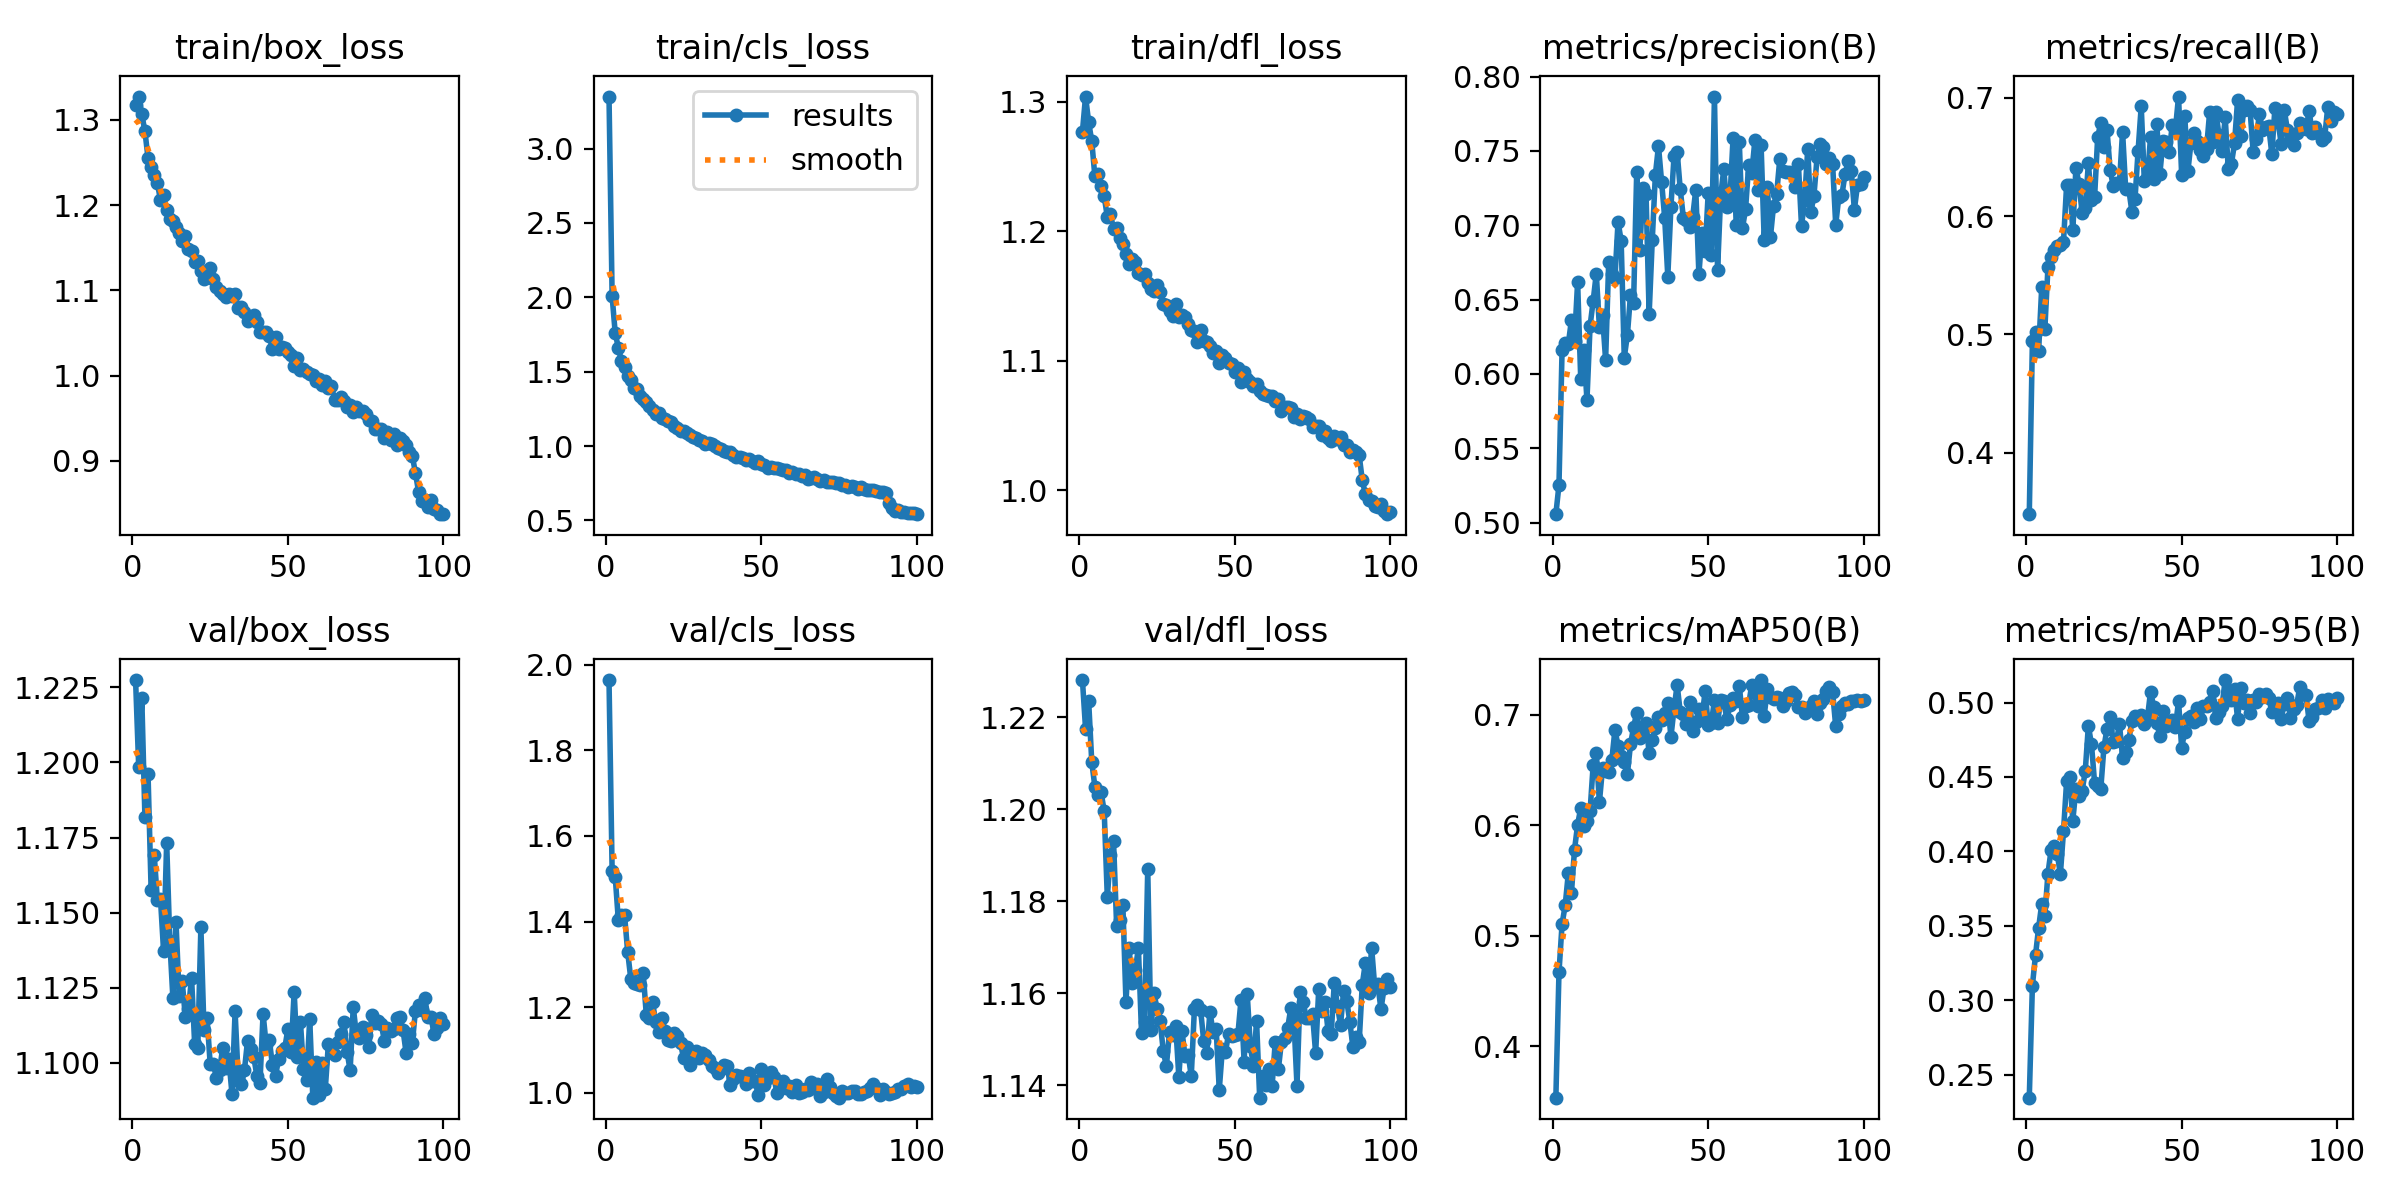

Data behind this chart, as committed beside it:
epoch, time, train/box_loss, train/cls_loss, train/dfl_loss, metrics/precision(B), metrics/recall(B), metrics/mAP50(B), metrics/mAP50-95(B), val/box_loss, val/cls_loss, val/dfl_loss, lr/pg0, lr/pg1, lr/pg2
1, 468.2, 1.317, 3.35, 1.277, 0.5057, 0.3481, 0.3536, 0.2345, 1.227, 1.964, 1.228, 0.0001947, 0.0001947, 0.0001947
2, 947.9, 1.327, 2.008, 1.304, 0.5253, 0.4942, 0.4669, 0.3099, 1.199, 1.519, 1.218, 0.0003868, 0.0003868, 0.0003868
3, 1414, 1.307, 1.758, 1.284, 0.6164, 0.5021, 0.5108, 0.3303, 1.221, 1.504, 1.224, 0.0005751, 0.0005751, 0.0005751
4, 1923, 1.287, 1.662, 1.27, 0.6211, 0.486, 0.5276, 0.3487, 1.182, 1.403, 1.21, 0.0005705, 0.0005705, 0.0005705
5, 2434, 1.255, 1.571, 1.242, 0.6202, 0.5397, 0.5565, 0.3646, 1.196, 1.416, 1.205, 0.0005647, 0.0005647, 0.0005647
6, 2946, 1.244, 1.53, 1.244, 0.6361, 0.5046, 0.5385, 0.3569, 1.157, 1.415, 1.203, 0.0005589, 0.0005589, 0.0005589
7, 3456, 1.236, 1.474, 1.235, 0.6225, 0.5566, 0.578, 0.3851, 1.169, 1.329, 1.204, 0.0005531, 0.0005531, 0.0005531
8, 3964, 1.226, 1.442, 1.227, 0.6619, 0.5654, 0.6006, 0.4007, 1.154, 1.266, 1.2, 0.0005473, 0.0005473, 0.0005473
9, 4473, 1.206, 1.389, 1.211, 0.5965, 0.5713, 0.6158, 0.4036, 1.155, 1.257, 1.181, 0.0005414, 0.0005414, 0.0005414
10, 4983, 1.212, 1.381, 1.213, 0.6162, 0.5746, 0.5996, 0.3981, 1.137, 1.255, 1.19, 0.0005356, 0.0005356, 0.0005356
11, 5499, 1.194, 1.338, 1.202, 0.5825, 0.5754, 0.6043, 0.3848, 1.173, 1.252, 1.193, 0.0005298, 0.0005298, 0.0005298
12, 5956, 1.183, 1.317, 1.203, 0.6322, 0.5781, 0.6127, 0.4134, 1.141, 1.279, 1.175, 0.000524, 0.000524, 0.000524
13, 6381, 1.182, 1.296, 1.195, 0.6492, 0.626, 0.6547, 0.447, 1.121, 1.181, 1.176, 0.0005181, 0.0005181, 0.0005181
14, 6800, 1.175, 1.269, 1.19, 0.6675, 0.6265, 0.6659, 0.45, 1.147, 1.175, 1.179, 0.0005123, 0.0005123, 0.0005123
15, 7219, 1.167, 1.244, 1.182, 0.6317, 0.588, 0.6209, 0.4207, 1.122, 1.213, 1.158, 0.0005065, 0.0005065, 0.0005065
16, 7638, 1.158, 1.218, 1.175, 0.6395, 0.6411, 0.6516, 0.4422, 1.127, 1.165, 1.17, 0.0005007, 0.0005007, 0.0005007
17, 8058, 1.164, 1.223, 1.178, 0.6094, 0.6269, 0.6489, 0.4373, 1.115, 1.142, 1.162, 0.0004949, 0.0004949, 0.0004949
18, 8476, 1.149, 1.19, 1.176, 0.6757, 0.6028, 0.6485, 0.4408, 1.118, 1.175, 1.165, 0.000489, 0.000489, 0.000489
19, 8895, 1.146, 1.178, 1.168, 0.6674, 0.6072, 0.6593, 0.454, 1.128, 1.145, 1.17, 0.0004832, 0.0004832, 0.0004832
20, 9314, 1.133, 1.169, 1.166, 0.6645, 0.6446, 0.6864, 0.4845, 1.106, 1.124, 1.151, 0.0004774, 0.0004774, 0.0004774
21, 9734, 1.134, 1.164, 1.167, 0.7025, 0.6132, 0.6721, 0.4719, 1.105, 1.12, 1.154, 0.0004716, 0.0004716, 0.0004716
22, 10169, 1.123, 1.135, 1.16, 0.6895, 0.616, 0.6624, 0.4461, 1.145, 1.139, 1.187, 0.0004658, 0.0004658, 0.0004658
23, 10644, 1.114, 1.123, 1.156, 0.611, 0.6671, 0.6576, 0.4438, 1.111, 1.133, 1.152, 0.0004599, 0.0004599, 0.0004599
24, 11063, 1.116, 1.103, 1.154, 0.6262, 0.6788, 0.6462, 0.4422, 1.115, 1.115, 1.16, 0.0004541, 0.0004541, 0.0004541
25, 11481, 1.126, 1.098, 1.158, 0.6529, 0.6581, 0.6732, 0.4699, 1.099, 1.08, 1.157, 0.0004483, 0.0004483, 0.0004483
26, 11900, 1.113, 1.089, 1.153, 0.6479, 0.6728, 0.6889, 0.4825, 1.1, 1.106, 1.154, 0.0004425, 0.0004425, 0.0004425
27, 12318, 1.104, 1.072, 1.144, 0.7361, 0.6388, 0.702, 0.4904, 1.095, 1.064, 1.147, 0.0004366, 0.0004366, 0.0004366
28, 12737, 1.099, 1.064, 1.143, 0.6832, 0.6257, 0.6787, 0.4737, 1.097, 1.089, 1.144, 0.0004308, 0.0004308, 0.0004308
29, 13155, 1.096, 1.053, 1.139, 0.725, 0.6277, 0.6891, 0.474, 1.105, 1.097, 1.152, 0.000425, 0.000425, 0.000425
30, 13578, 1.092, 1.041, 1.134, 0.7209, 0.628, 0.693, 0.4855, 1.098, 1.082, 1.151, 0.0004192, 0.0004192, 0.0004192
31, 13999, 1.095, 1.037, 1.143, 0.6403, 0.6714, 0.6652, 0.463, 1.101, 1.094, 1.153, 0.0004134, 0.0004134, 0.0004134
32, 14418, 1.094, 1.016, 1.134, 0.69, 0.6229, 0.6775, 0.4666, 1.09, 1.088, 1.142, 0.0004075, 0.0004075, 0.0004075
33, 14837, 1.096, 1.02, 1.135, 0.734, 0.6227, 0.6881, 0.4748, 1.117, 1.077, 1.152, 0.0004017, 0.0004017, 0.0004017
34, 15256, 1.08, 1.012, 1.134, 0.7533, 0.6038, 0.6982, 0.4873, 1.095, 1.063, 1.146, 0.0003959, 0.0003959, 0.0003959
35, 15675, 1.081, 1.003, 1.128, 0.7294, 0.6145, 0.6949, 0.4909, 1.093, 1.058, 1.147, 0.0003901, 0.0003901, 0.0003901
36, 16095, 1.075, 0.9856, 1.124, 0.705, 0.6554, 0.7015, 0.489, 1.097, 1.046, 1.142, 0.0003843, 0.0003843, 0.0003843
37, 16514, 1.064, 0.9774, 1.123, 0.6655, 0.6928, 0.7108, 0.4914, 1.107, 1.055, 1.157, 0.0003784, 0.0003784, 0.0003784
38, 16936, 1.066, 0.9694, 1.115, 0.7124, 0.6296, 0.68, 0.4857, 1.105, 1.064, 1.157, 0.0003726, 0.0003726, 0.0003726
39, 17367, 1.071, 0.9608, 1.124, 0.7464, 0.632, 0.7052, 0.4897, 1.102, 1.062, 1.156, 0.0003668, 0.0003668, 0.0003668
40, 17798, 1.063, 0.9575, 1.115, 0.7497, 0.6673, 0.7271, 0.5074, 1.096, 1.018, 1.15, 0.000361, 0.000361, 0.000361
41, 18217, 1.051, 0.9429, 1.115, 0.7242, 0.6314, 0.7027, 0.4972, 1.093, 1.033, 1.147, 0.0003552, 0.0003552, 0.0003552
42, 18635, 1.051, 0.929, 1.112, 0.7052, 0.6777, 0.7007, 0.4861, 1.116, 1.041, 1.156, 0.0003493, 0.0003493, 0.0003493
43, 19055, 1.051, 0.9256, 1.106, 0.7033, 0.6359, 0.6914, 0.4776, 1.106, 1.038, 1.152, 0.0003435, 0.0003435, 0.0003435
44, 19473, 1.047, 0.9214, 1.107, 0.6986, 0.6636, 0.7117, 0.4941, 1.108, 1.036, 1.152, 0.0003377, 0.0003377, 0.0003377
45, 19892, 1.031, 0.9071, 1.098, 0.7056, 0.6623, 0.6853, 0.484, 1.099, 1.02, 1.139, 0.0003319, 0.0003319, 0.0003319
46, 20311, 1.045, 0.9132, 1.104, 0.7241, 0.6541, 0.6936, 0.486, 1.095, 1.046, 1.148, 0.000326, 0.000326, 0.000326
47, 20732, 1.032, 0.8993, 1.102, 0.667, 0.6774, 0.7052, 0.4885, 1.101, 1.026, 1.147, 0.0003202, 0.0003202, 0.0003202
48, 21151, 1.033, 0.8889, 1.098, 0.6951, 0.6735, 0.6976, 0.4837, 1.104, 1.026, 1.151, 0.0003144, 0.0003144, 0.0003144
49, 21569, 1.032, 0.8969, 1.098, 0.6828, 0.7011, 0.7212, 0.5009, 1.105, 0.9946, 1.151, 0.0003086, 0.0003086, 0.0003086
50, 21988, 1.027, 0.8795, 1.091, 0.7219, 0.635, 0.6911, 0.4696, 1.111, 1.055, 1.151, 0.0003028, 0.0003028, 0.0003028
51, 22408, 1.024, 0.8725, 1.095, 0.6802, 0.6845, 0.6924, 0.4805, 1.104, 1.018, 1.151, 0.0002969, 0.0002969, 0.0002969
52, 22826, 1.011, 0.8551, 1.083, 0.7866, 0.6378, 0.7134, 0.4894, 1.124, 1.035, 1.159, 0.0002911, 0.0002911, 0.0002911
53, 23245, 1.02, 0.859, 1.091, 0.6698, 0.6621, 0.6926, 0.4909, 1.102, 1.049, 1.145, 0.0002853, 0.0002853, 0.0002853
54, 23663, 1.006, 0.8531, 1.086, 0.7198, 0.6702, 0.7134, 0.4871, 1.114, 1.037, 1.16, 0.0002795, 0.0002795, 0.0002795
55, 24082, 1.007, 0.85, 1.083, 0.7378, 0.6634, 0.7121, 0.4967, 1.098, 1, 1.149, 0.0002737, 0.0002737, 0.0002737
56, 24503, 1.004, 0.8439, 1.08, 0.7126, 0.6562, 0.696, 0.4891, 1.094, 1.02, 1.144, 0.0002678, 0.0002678, 0.0002678
57, 24921, 1.002, 0.8383, 1.082, 0.7187, 0.6509, 0.7087, 0.4975, 1.115, 1.027, 1.154, 0.000262, 0.000262, 0.000262
58, 25340, 1.001, 0.8359, 1.077, 0.759, 0.6569, 0.7152, 0.498, 1.088, 1.012, 1.137, 0.0002562, 0.0002562, 0.0002562
59, 25760, 0.9935, 0.8178, 1.075, 0.7003, 0.6878, 0.7125, 0.5005, 1.1, 1.016, 1.142, 0.0002504, 0.0002504, 0.0002504
60, 26178, 0.9963, 0.8259, 1.073, 0.7558, 0.6626, 0.7264, 0.5077, 1.089, 1.001, 1.14, 0.0002445, 0.0002445, 0.0002445
... 40 more rows
